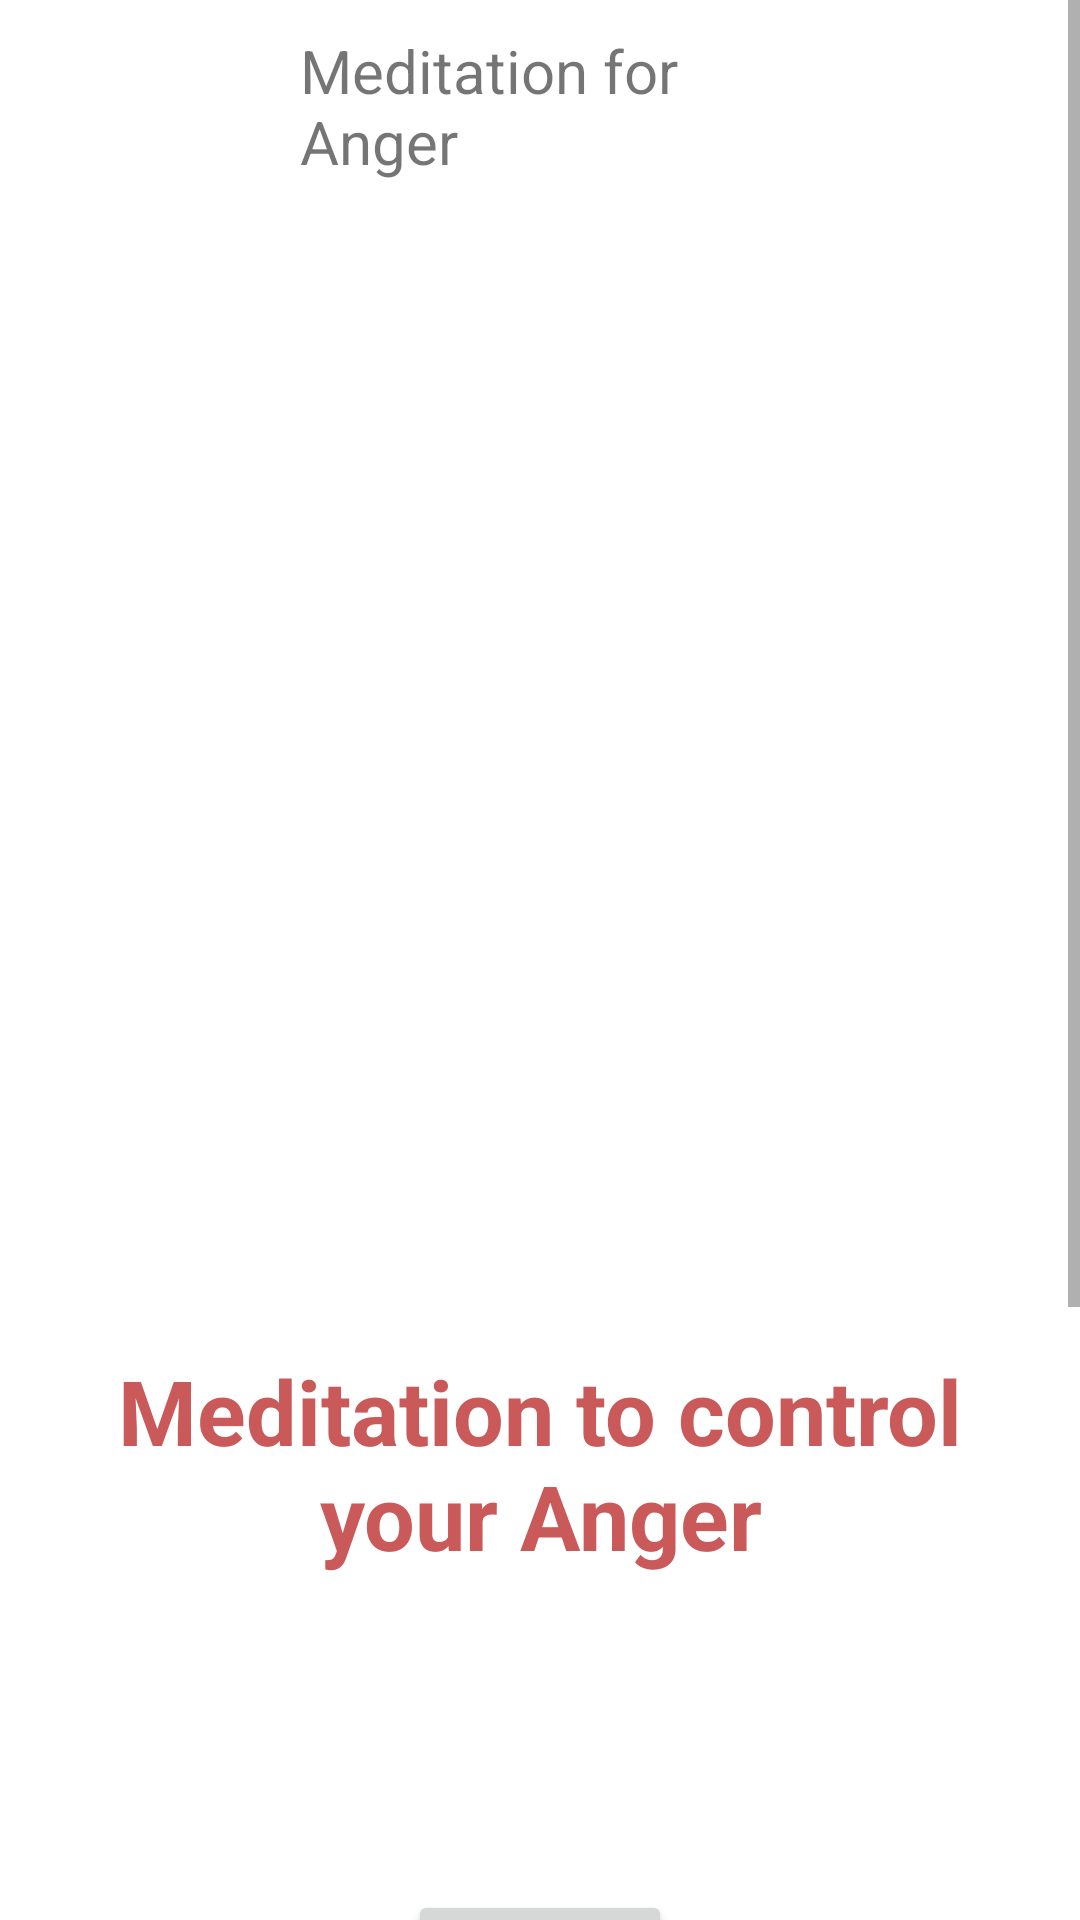

Produce the Android XML layout that renders to this screen, including the resource entries it uses.
<!-- AndroidManifest.xml: application theme Theme.SelfCare -->
<!-- res/layout/activity_medforanger.xml -->
<?xml version="1.0" encoding="utf-8"?>
<RelativeLayout xmlns:android="http://schemas.android.com/apk/res/android"
    xmlns:app="http://schemas.android.com/apk/res-auto"
    xmlns:tools="http://schemas.android.com/tools"
    android:layout_width="match_parent"
    android:fitsSystemWindows="true"
    android:layout_height="match_parent"
    tools:context=".medforanger">
    <ScrollView
        android:layout_width="match_parent"
        android:layout_height="match_parent"
        android:fitsSystemWindows="true">

        <RelativeLayout
            android:layout_width="match_parent"
            android:layout_height="match_parent"
            android:orientation="vertical" >
    <TextView
        android:layout_width="wrap_content"
        android:layout_height="wrap_content"
        android:text="Meditation for Anger"
        android:layout_marginHorizontal="100dp"
        android:layout_centerHorizontal="true"
        android:layout_marginTop="10dp"
        android:textSize="20sp" />
    <ImageView
        android:layout_width="match_parent"
        android:layout_height="wrap_content"
        android:src="@drawable/medanger"
        android:layout_marginTop="40dp"/>
    <TextView
        android:layout_width="match_parent"
        android:layout_height="wrap_content"
        android:text="Meditation to control your Anger"
        android:textAlignment="center"
        android:textColor="#CA5A5A"
        android:layout_marginTop="450dp"
        android:layout_marginLeft="10dp"
        android:layout_marginRight="10dp"
        android:textSize="30sp"
        android:textStyle="bold" />

    <TextView
        android:id="@+id/countdown_text"
        android:layout_width="wrap_content"
        android:layout_height="wrap_content"
        android:textSize="50sp"
        tools:text="10:00"
        android:layout_marginTop="550dp"
        android:layout_centerHorizontal="true"/>
    <Button
        android:layout_width="wrap_content"
        android:layout_height="wrap_content"
        android:text="Start"
        android:id="@+id/countdown_button"
        android:layout_marginTop="630dp"
        android:layout_centerHorizontal="true"/>
    <TextView
        android:layout_width="match_parent"
        android:layout_height="wrap_content"
        android:text = "\nStep 1: Start by taking deep breaths. Breathe in through your nose, let your belly fill with air. Breathe out through your nose.\n
\nStep 2: Start the Timer.\n
\nStep 3: Do 'hmm' and hold it for as long as you can. Feel the vibrations in your throat and jaw.\n
\nStep 4: Alternate between Step 1 and 3 till you feel considerably more calm."
        android:layout_marginTop="680dp"
        android:layout_marginLeft="10dp"
        android:layout_marginRight="10dp"
        android:textSize="22sp"
        android:textColor="@color/black"
        />
        </RelativeLayout>
    </ScrollView>
</RelativeLayout>
<!-- resources referenced by this layout -->
<resources>
  <color name="black">#FF000000</color>
  <style name="Theme.SelfCare" parent="Theme.MaterialComponents.DayNight.NoActionBar">
          
          <item name="colorPrimary">#F87D7D</item>
          <item name="colorPrimaryVariant">@color/white</item>
          <item name="colorOnPrimary">@color/white</item>
          
          <item name="colorSecondary">@color/teal_200</item>
          <item name="colorSecondaryVariant">@color/teal_700</item>
          <item name="colorOnSecondary">@color/black</item>
          
          <item name="android:statusBarColor" tools:targetApi="lollipop">?attr/colorPrimaryVariant</item>
          
          <item name="android:forceDarkAllowed" tools:targetApi="q">false</item>
          <item name="android:windowTranslucentStatus" tools:targetApi="kitkat">true</item>
      </style>
  <color name="white">#ffffff</color>
  <color name="teal_200">#FF03DAC5</color>
  <color name="teal_700">#FF018786</color>
</resources>
